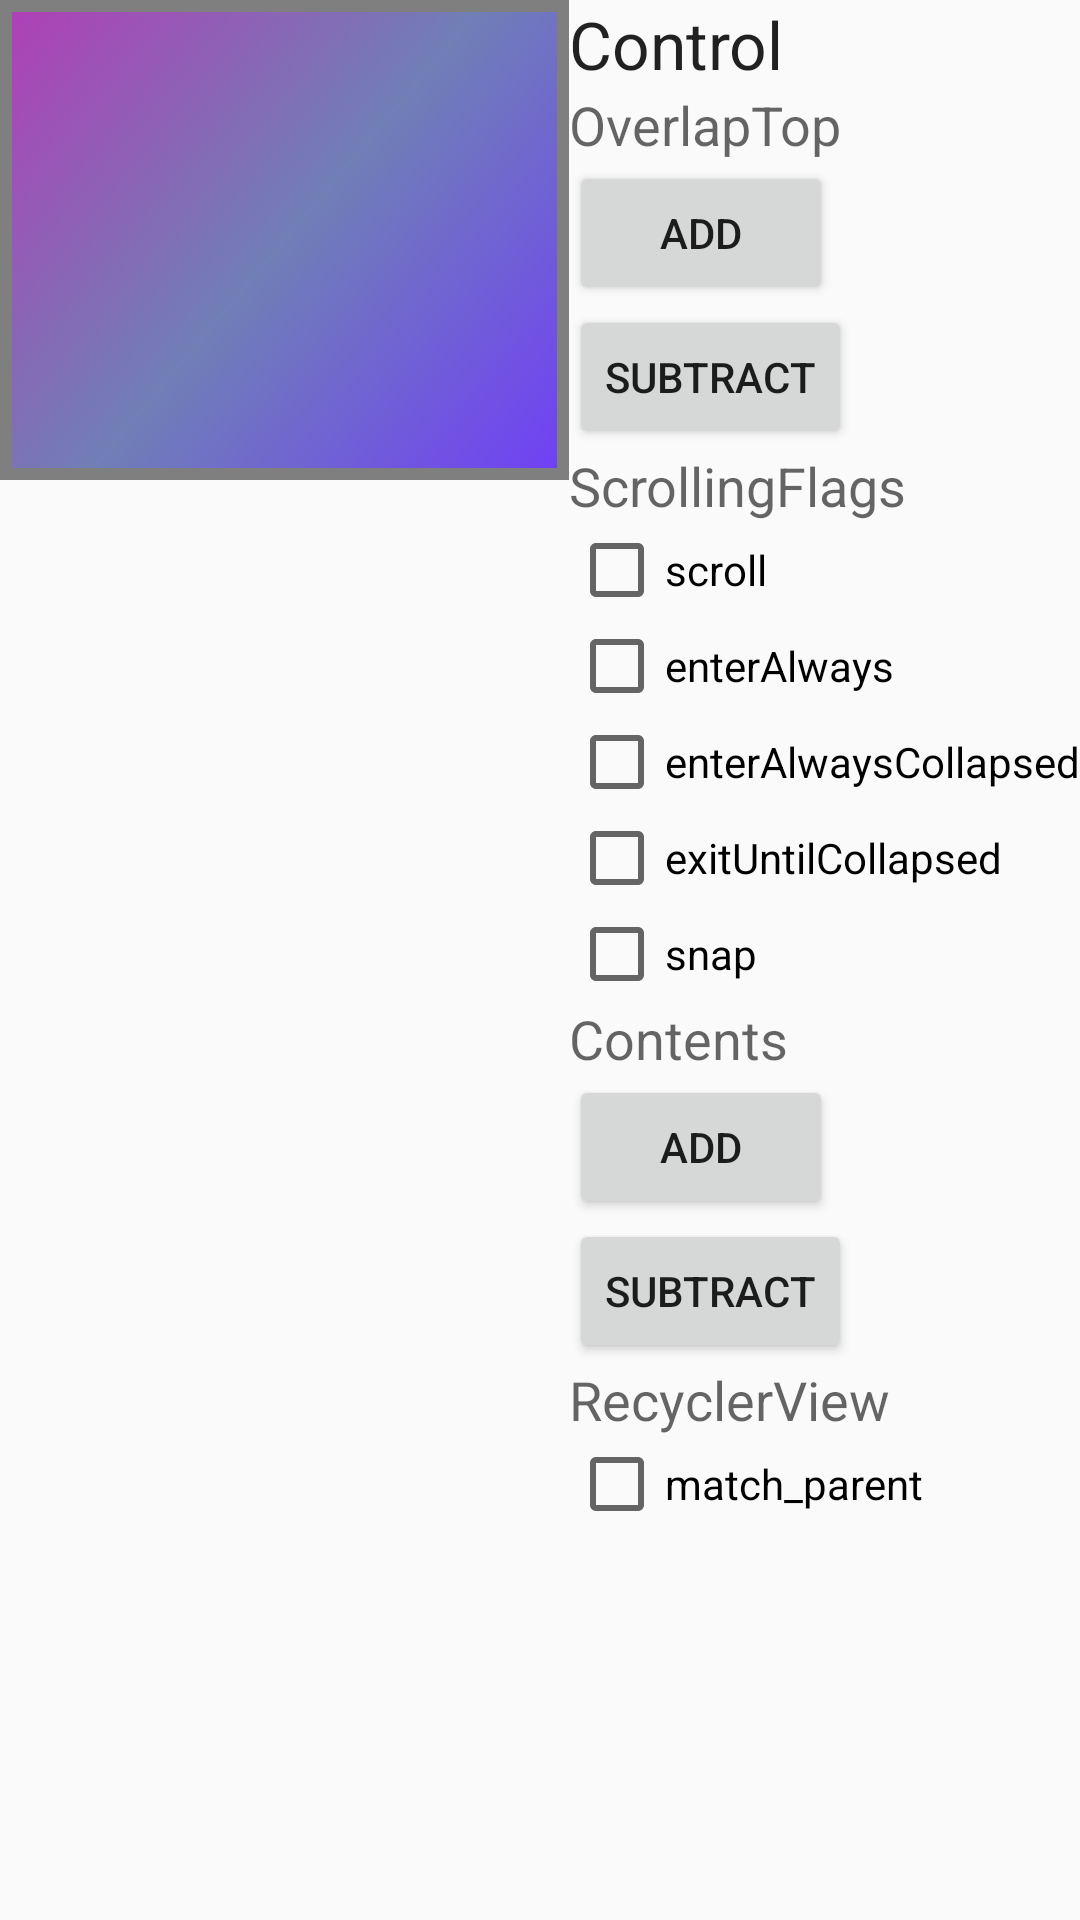

This screen was rendered from an Android layout file. Write that file and the resources it references.
<!-- AndroidManifest.xml: application theme AppTheme -->
<!-- res/layout/activity_app_bar_layout_example_2.xml -->
<?xml version="1.0" encoding="utf-8"?>
<LinearLayout
    xmlns:android="http://schemas.android.com/apk/res/android"
    xmlns:app="http://schemas.android.com/apk/res-auto"
    android:layout_width="match_parent"
    android:layout_height="match_parent">

    <android.support.design.widget.CoordinatorLayout
        android:id="@+id/layout_coordinator"
        android:layout_width="0dp"
        android:layout_height="match_parent"
        android:layout_weight="1"
        android:orientation="vertical">

        <android.support.design.widget.AppBarLayout
            android:id="@+id/layout_app_bar"
            android:layout_width="match_parent"
            android:layout_height="wrap_content">

            <View
                android:id="@+id/view_expanded"
                android:layout_width="match_parent"
                android:layout_height="160dp"
                android:background="@drawable/bg_grad"
                app:layout_scrollFlags="scroll|exitUntilCollapsed" />
        </android.support.design.widget.AppBarLayout>

        <android.support.v7.widget.RecyclerView
            android:id="@+id/view_recycler"
            android:layout_width="match_parent"
            android:layout_height="wrap_content"
            app:layout_behavior="@string/appbar_scrolling_view_behavior" />
    </android.support.design.widget.CoordinatorLayout>

    <LinearLayout
        android:layout_width="wrap_content"
        android:layout_height="match_parent"
        android:orientation="vertical">

        <TextView
            android:layout_width="wrap_content"
            android:layout_height="wrap_content"
            android:text="Control"
            android:textAppearance="?android:textAppearanceLarge" />

        
        <TextView
            android:layout_width="wrap_content"
            android:layout_height="wrap_content"
            android:text="OverlapTop"
            android:textAppearance="?android:textAppearanceMedium" />

        <Button
            android:id="@+id/button_add_overlap_top"
            android:layout_width="wrap_content"
            android:layout_height="wrap_content"
            android:text="Add" />

        <Button
            android:id="@+id/button_subtract_overlap_top"
            android:layout_width="wrap_content"
            android:layout_height="wrap_content"
            android:text="Subtract" />

        <TextView
            android:layout_width="wrap_content"
            android:layout_height="wrap_content"
            android:text="ScrollingFlags"
            android:textAppearance="?android:textAppearanceMedium" />

        <CheckBox
            android:id="@+id/check_scroll"
            android:layout_width="wrap_content"
            android:layout_height="wrap_content"
            android:text="scroll" />

        <CheckBox
            android:id="@+id/check_enter_always"
            android:layout_width="wrap_content"
            android:layout_height="wrap_content"
            android:text="enterAlways" />

        <CheckBox
            android:id="@+id/check_enter_always_collapsed"
            android:layout_width="wrap_content"
            android:layout_height="wrap_content"
            android:text="enterAlwaysCollapsed" />

        <CheckBox
            android:id="@+id/check_exit_until_collapsed"
            android:layout_width="wrap_content"
            android:layout_height="wrap_content"
            android:text="exitUntilCollapsed" />

        <CheckBox
            android:id="@+id/check_snap"
            android:layout_width="wrap_content"
            android:layout_height="wrap_content"
            android:text="snap" />

        <TextView
            android:layout_width="wrap_content"
            android:layout_height="wrap_content"
            android:text="Contents"
            android:textAppearance="?android:textAppearanceMedium" />

        <Button
            android:id="@+id/button_add_contents"
            android:layout_width="wrap_content"
            android:layout_height="wrap_content"
            android:text="Add" />

        <Button
            android:id="@+id/button_subtract_contents"
            android:layout_width="wrap_content"
            android:layout_height="wrap_content"
            android:text="Subtract" />

        <TextView
            android:layout_width="wrap_content"
            android:layout_height="wrap_content"
            android:text="RecyclerView"
            android:textAppearance="?android:textAppearanceMedium" />

        <CheckBox
            android:id="@+id/check_scroll_view_match_parent"
            android:layout_width="wrap_content"
            android:layout_height="wrap_content"
            android:text="match_parent" />
    </LinearLayout>
</LinearLayout>
<!-- resources referenced by this layout -->
<resources>
  <!-- drawable bg_grad (drawable) -->
  <?xml version="1.0" encoding="utf-8"?>
  <shape xmlns:android="http://schemas.android.com/apk/res/android">
      <size
          android:width="80dp"
          android:height="80dp" />
      <gradient
          android:angle="315"
          android:centerColor="#7f7fff7f"
          android:endColor="#7f7f7fff"
          android:startColor="#7fff7f7f" />
      <stroke
          android:width="4dp"
          android:color="#7f7f7f" />
  </shape>
  <style name="AppTheme" parent="Theme.AppCompat.Light.DarkActionBar">
          
          <item name="colorPrimary">@color/colorPrimary</item>
          <item name="colorPrimaryDark">@color/colorPrimaryDark</item>
          <item name="colorAccent">@color/colorAccent</item>
      </style>
  <!-- not gathered from this repository: default colours our renderer supplied (Android Studio template values) -->
  <color name="colorPrimary">#FF6200EE</color>
  <color name="colorPrimaryDark">#FF3700B3</color>
  <color name="colorAccent">#FF03DAC5</color>
</resources>
